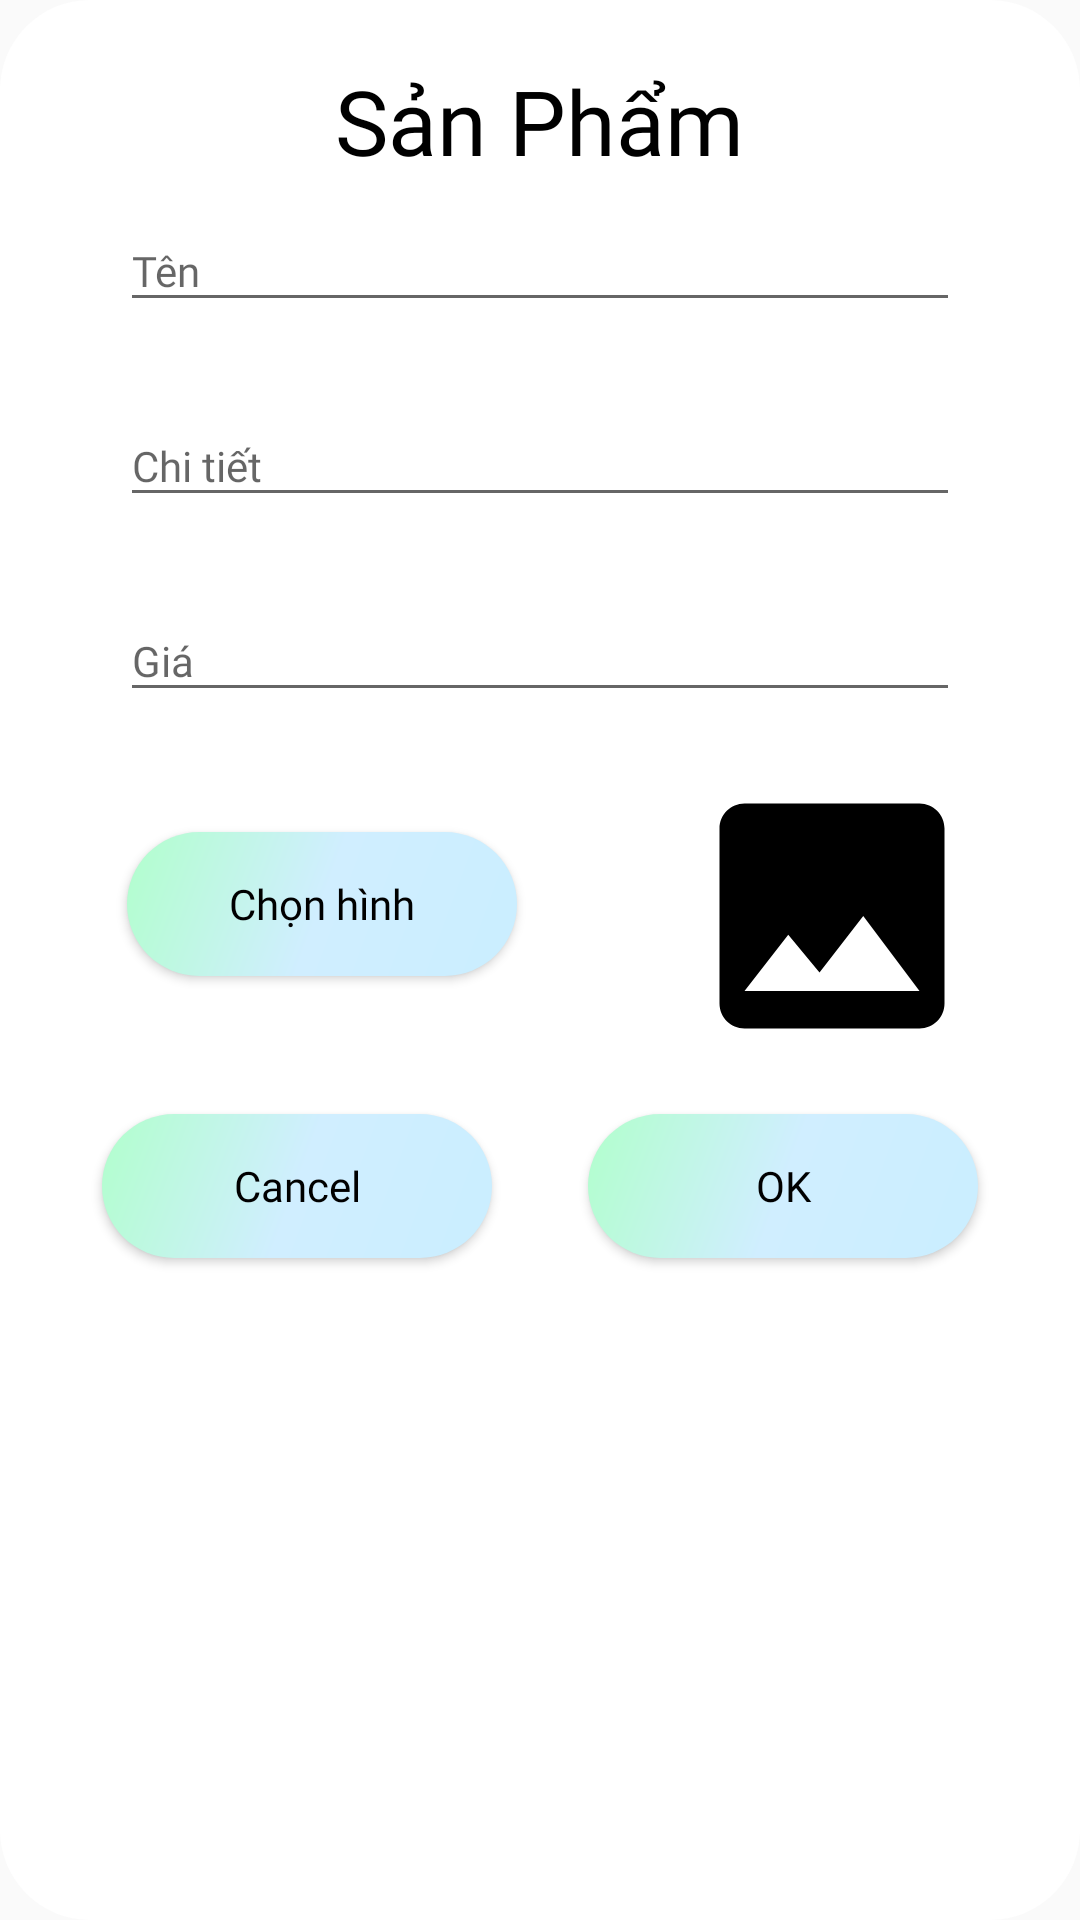

Layout XML and referenced resources for this Android screen:
<!-- AndroidManifest.xml: application theme Theme.Design.Light.NoActionBar -->
<!-- res/layout/dialog_sp.xml -->
<?xml version="1.0" encoding="utf-8"?>
<LinearLayout xmlns:android="http://schemas.android.com/apk/res/android"
    android:layout_width="match_parent"
    android:layout_height="wrap_content"
    android:background="@drawable/custom_dialog"
    android:orientation="vertical">

    <TextView
        android:layout_width="wrap_content"
        android:layout_height="wrap_content"
        android:layout_gravity="center"
        android:fontFamily="@font/montserrat"
        android:text="Sản Phẩm"
        android:textColor="@color/black"
        android:textSize="30dp" />

    <com.google.android.material.textfield.TextInputLayout
        android:id="@+id/tilTensp"
        style="@style/textInputLayout">

        <EditText
            android:id="@+id/edTen"
            style="@style/editText"
            android:hint="Tên" />

    </com.google.android.material.textfield.TextInputLayout>

    <com.google.android.material.textfield.TextInputLayout
        android:id="@+id/tilchitietsp"
        style="@style/textInputLayout">

        <EditText
            android:id="@+id/edchitietsp"
            style="@style/editText"
            android:hint="Chi tiết" />

    </com.google.android.material.textfield.TextInputLayout>

    <com.google.android.material.textfield.TextInputLayout
        android:id="@+id/tilgiasp"
        style="@style/textInputLayout">

        <EditText
            android:id="@+id/edgia"
            style="@style/editText"
            android:hint="Giá"
            android:inputType="number" />

    </com.google.android.material.textfield.TextInputLayout>

    <RelativeLayout
        android:id="@+id/phan_chon_hinh_sp"
        android:layout_width="wrap_content"
        android:layout_height="wrap_content"
        android:layout_gravity="center">

        <Button
            android:id="@+id/btnchonhinhsp"
            style="@style/buttonApp"
            android:layout_marginVertical="22dp"
            android:layout_marginLeft="10dp"
            android:text="Chọn hình" />

        <ImageView
            android:id="@+id/dialog_img_sp"
            android:layout_width="100dp"
            android:layout_height="100dp"
            android:layout_marginLeft="55dp"
            android:layout_toRightOf="@id/btnchonhinhsp"
            android:src="@drawable/ic_baseline_image" />
    </RelativeLayout>


    <LinearLayout
        android:layout_width="match_parent"
        android:layout_height="wrap_content"
        android:gravity="center"
        android:orientation="horizontal">

        <Button
            android:id="@+id/btnCancel"
            style="@style/buttonApp"
            android:layout_margin="16dp"
            android:text="Cancel" />

        <Button
            android:id="@+id/btnOK"
            style="@style/buttonApp"
            android:layout_margin="16dp"
            android:text="OK" />

    </LinearLayout>
</LinearLayout>
<!-- resources referenced by this layout -->
<resources>
  <color name="black">#FF000000</color>
  <!-- drawable custom_dialog (drawable) -->
  <?xml version="1.0" encoding="utf-8"?>
  <shape xmlns:android="http://schemas.android.com/apk/res/android">
      <solid
          android:color="@color/white"/>
      <corners
          android:radius="30dp" />
      <padding
          android:left="20dp"
          android:top="20dp"
          android:right="20dp"
          android:bottom="20dp" />
  </shape>
  <!-- drawable ic_baseline_image (drawable) -->
  <vector xmlns:android="http://schemas.android.com/apk/res/android"
      android:width="200dp"
      android:height="200dp"
      android:viewportWidth="24"
      android:viewportHeight="24">
      <path
          android:fillColor="@android:color/black"
          android:pathData="M21,19V5c0,-1.1 -0.9,-2 -2,-2H5c-1.1,0 -2,0.9 -2,2v14c0,1.1 0.9,2 2,2h14c1.1,0 2,-0.9 2,-2zM8.5,13.5l2.5,3.01L14.5,12l4.5,6H5l3.5,-4.5z" />
  </vector>
  <style name="buttonApp">
          <item name="android:textSize">14dp</item>
          <item name="android:fontFamily">@font/montserrat</item>
          <item name="android:layout_width">130dp</item>
          <item name="android:layout_height">wrap_content</item>
          <item name="android:textColor">@color/black</item>
          <item name="android:shadowColor">@color/black</item>
          <item name="android:background">@drawable/round_background_button</item>
          <item name="android:textAllCaps">false</item>
      </style>
  <style name="editText">
          <item name="android:textSize">14dp</item>
          <item name="android:fontFamily">@font/montserrat</item>
          <item name="android:layout_width">match_parent</item>
          <item name="android:layout_height">wrap_content</item>
      </style>
  <style name="textInputLayout">
          <item name="android:layout_width">match_parent</item>
          <item name="android:layout_height">wrap_content</item>
          <item name="android:layout_marginBottom">18dp</item>
          <item name="android:layout_marginLeft">20dp</item>
          <item name="android:layout_marginRight">20dp</item>
          <item name="android:textColor">@color/black</item>
      </style>
  <color name="white">#FFFFFFFF</color>
  <!-- drawable round_background_button (drawable) -->
  <?xml version="1.0" encoding="utf-8"?>
  <shape xmlns:android="http://schemas.android.com/apk/res/android"
      android:shape="rectangle">
      <gradient android:type="linear"
          android:startColor="#B1FFCC"
          android:endColor="#CAEEFF"
          android:centerColor="#D0EEFF"
          android:angle="315"/>
      <corners android:radius="38.69dp"/>
  </shape>
</resources>
